Photos from the image-classification dataset "kualitas garam.v1i.folder" in the GitHub repository MuhammadAslam-aja/CITRA-GARAM. Its 3 classes are: layak, sedang, tidak.

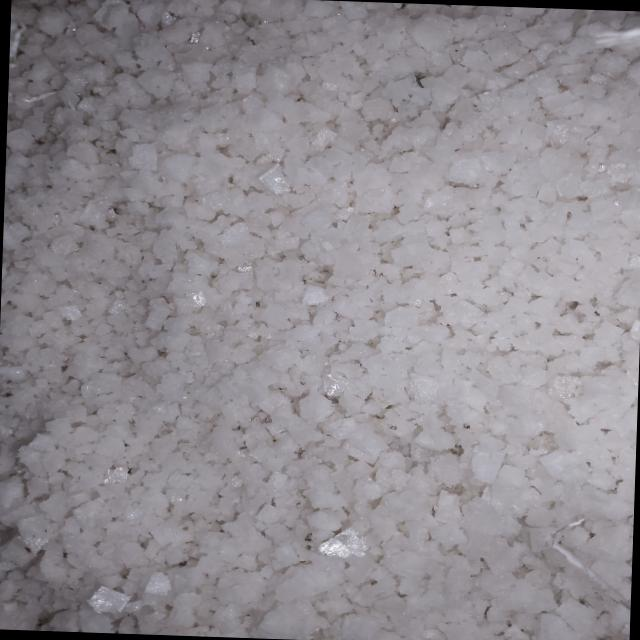
Label: layak

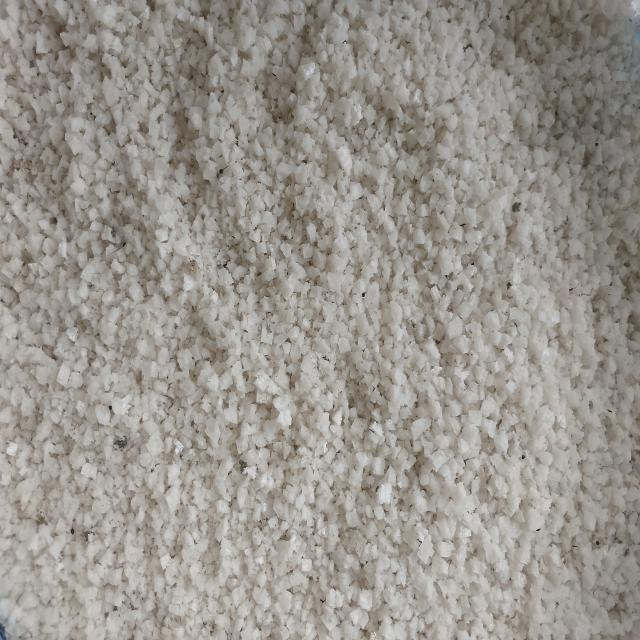
Label: tidak

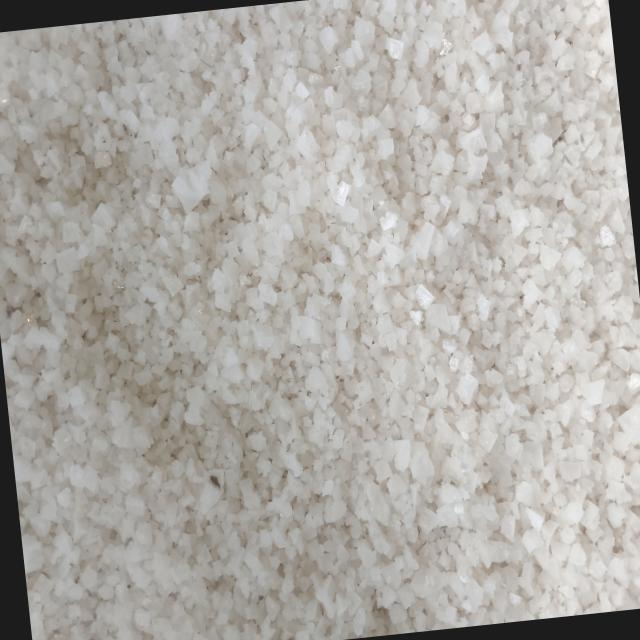
Label: sedang

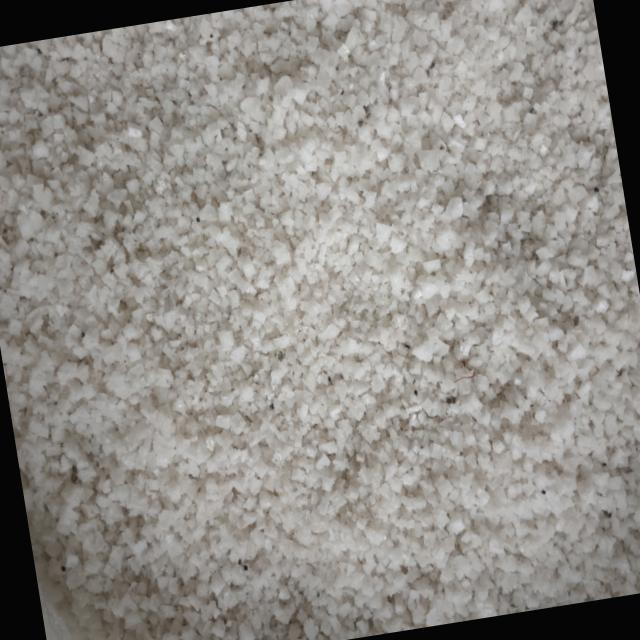
Label: tidak
